Run: headless pygame with SDL's dummy video driver; simulated clock (each Clock.tick advances the game by its frame time, no real sleeping); random seed 0; keys injected as events and as key.get_pressed() state; no mouse input.
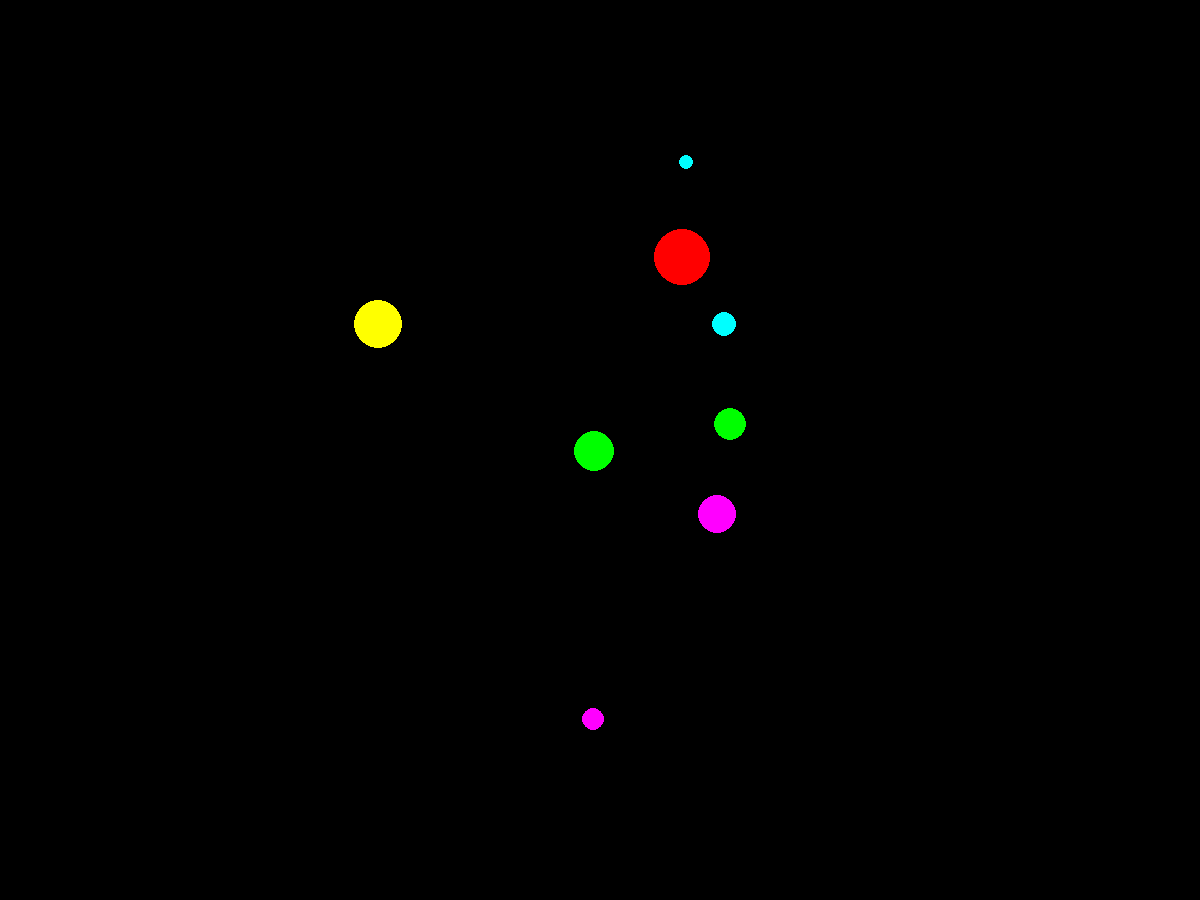
Frame 1 of 4 · flips 1–60 · no input
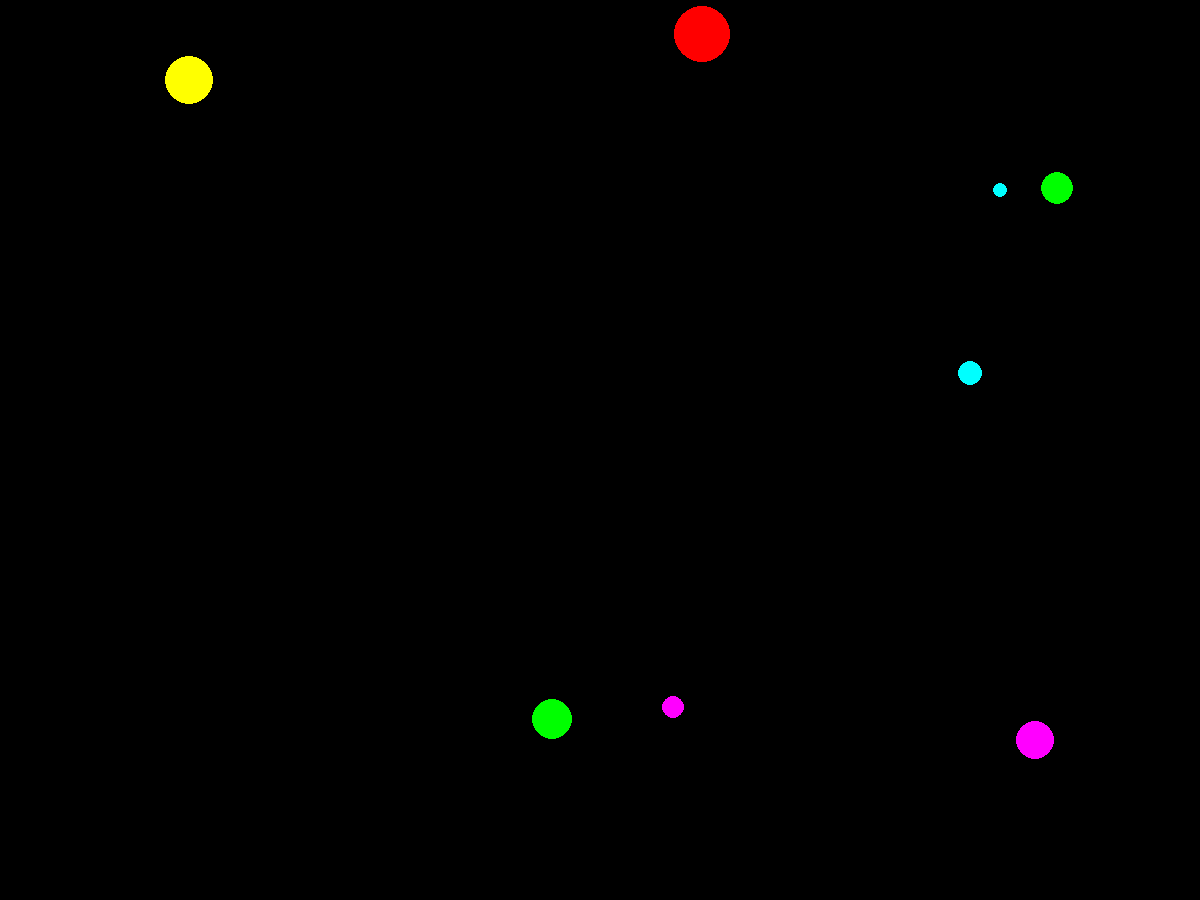
Frame 2 of 4 · flips 61–180 · tapped SPACE, RETURN · held RIGHT (→), D
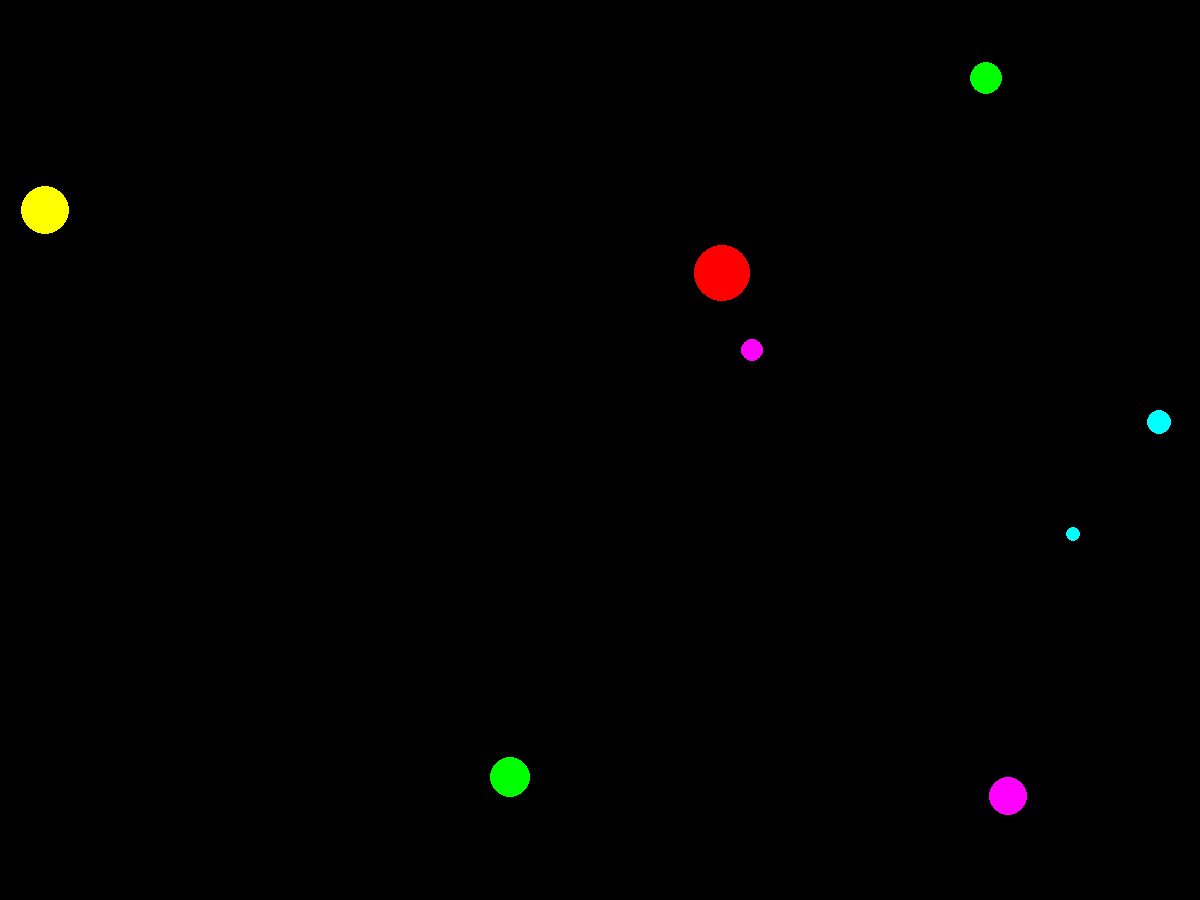
Frame 3 of 4 · flips 181–300 · held DOWN (↓), S
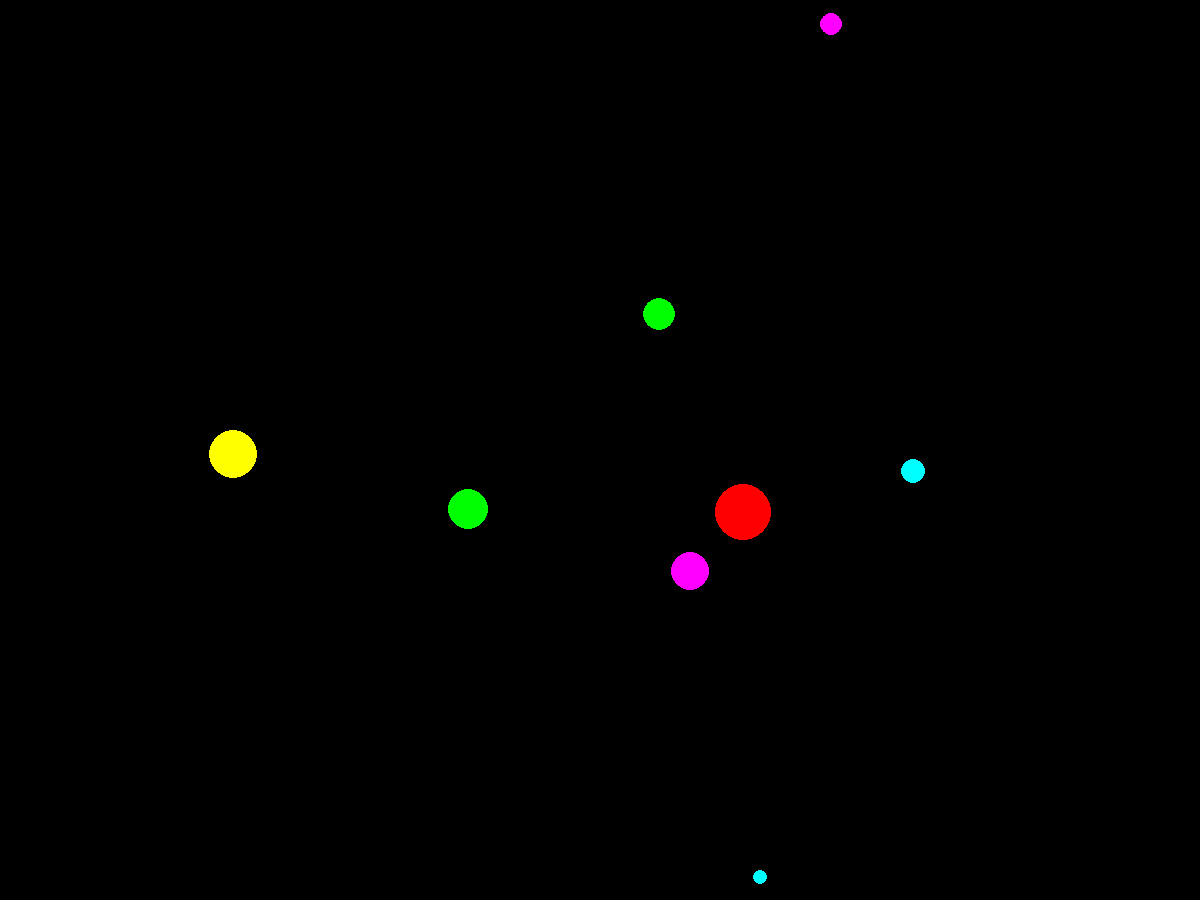
Frame 4 of 4 · flips 301–420 · held LEFT (←), A, UP (↑), W

The pygame program that drew these frames:

#importing libraries
import pygame
from pygame.draw import *
from random import randint
pygame.init()

#setting FPS and display
FPS = 100
screen = pygame.display.set_mode((1200, 900))

#creating palette
RED = (255, 0, 0)
BLUE = (0, 0, 255)
YELLOW = (255, 255, 0)
GREEN = (0, 255, 0)
MAGENTA = (255, 0, 255)
CYAN = (0, 255, 255)
BLACK = (0, 0, 0)
COLORS = [RED, BLUE, YELLOW, GREEN, MAGENTA, CYAN]

class ball:
    def init(self):
        self.x = randint(400, 700)
        self.y = randint(300, 600)
        self.v_x = randint(-300, 300)
        self.v_y = randint(-300, 300)
        self.r = randint(5, 30)
        self.color = COLORS[randint(0, 5)]

    def draw(self, surface):
        circle(surface, self.color, (self.x, self.y), self.r)

    def move(self):
        if (self.x + self.r > 1200) or (self.x - self.r < 0):
            self.v_x *= -1
        if (self.y + self.r > 900) or (self.y - self.r < 0):
            self.v_y *= -1
        self.x += self.v_x * 0.01
        self.y += self.v_y * 0.01

list_of_balls = list()

for i in range(randint(5, 10)):
    tmp_ball = ball()
    list_of_balls.append(tmp_ball)
    list_of_balls[i].init()

clock = pygame.time.Clock()
finished = False

while not finished:
    clock.tick(FPS)
    
    for event in pygame.event.get():
        if event.type == pygame.QUIT:
            finished = True

    for j in range(len(list_of_balls)):
        list_of_balls[j].draw(screen)
        list_of_balls[j].move()
    pygame.display.update()
    screen.fill(BLACK)
    
pygame.quit()
